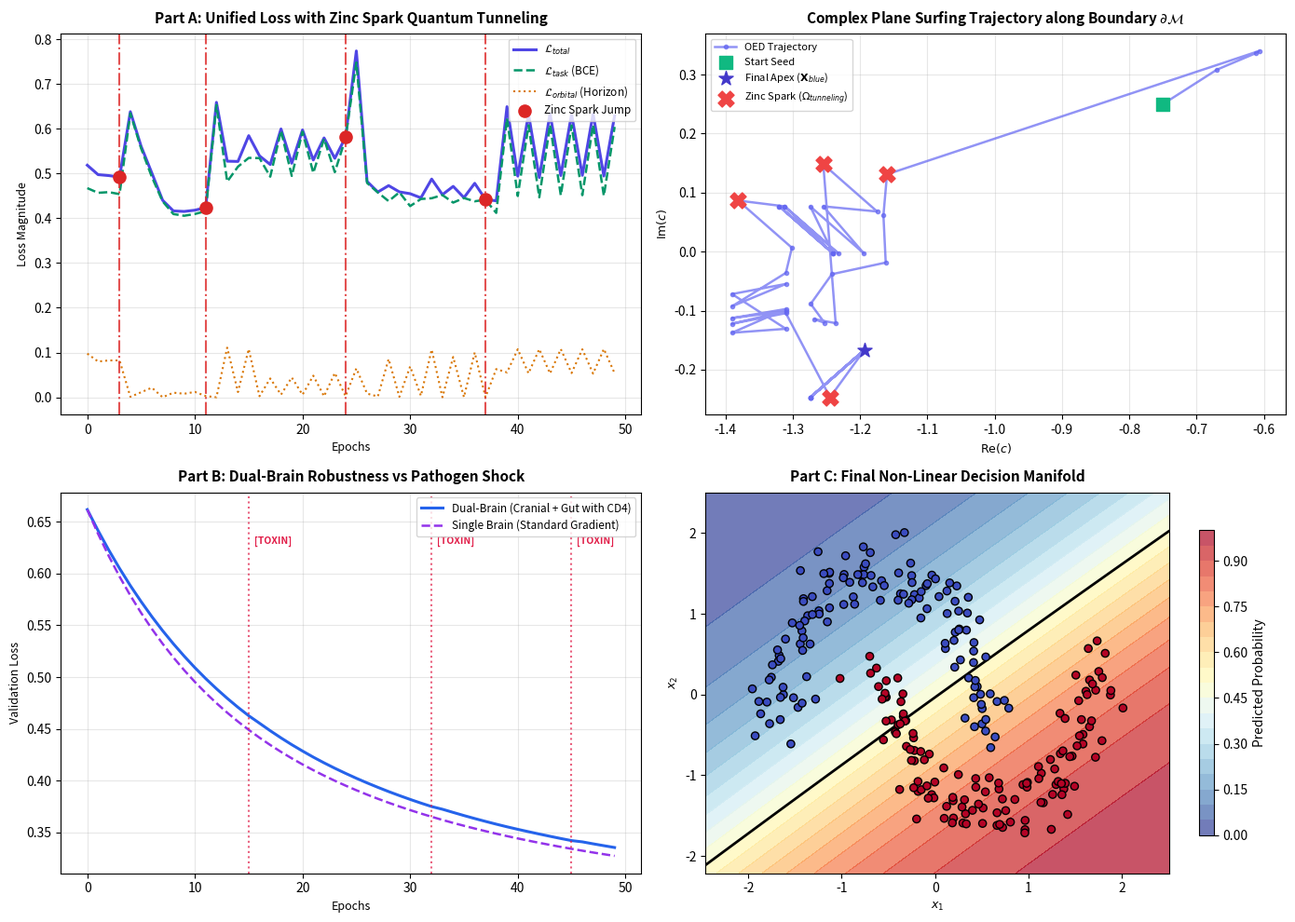

The matplotlib source for this figure: (Note: this script raises an exception after producing the figure.)
import sys, io
sys.stdout = io.TextIOWrapper(sys.stdout.buffer, encoding='utf-8', errors='replace')

"""
Orbital Error Dynamics (OED) - Mathematical Simulation Suite
Corresponds to: Section IX (Mathematical Architecture for Paper 2)
Author: Antigravity & Üstat (September 2026)

This script simulates:
  Part A: L_total optimization with Orbital Escape Loss and Zinc Spark Quantum Tunneling.
  Part B: W_{t+1} Dual-Brain parameter updates with CD4+ Regulatory T-cell tolerance masking.
  Part C: Unified combined simulation on non-linear manifold classification.
"""

import os
import shutil
import numpy as np
import matplotlib.pyplot as plt

# Set random seed for reproducibility
np.random.seed(42)

# ==============================================================================
# 1. SYNTHETIC DATASET GENERATION (Non-Linear Two-Moons)
# ==============================================================================
def generate_nonlinear_dataset(n_samples=260, noise=0.12):
    """Generates a non-linear 2D classification dataset (Two Moons)."""
    n_half = n_samples // 2
    theta1 = np.linspace(0, np.pi, n_half)
    x1 = np.stack([np.cos(theta1), np.sin(theta1)], axis=1) + np.random.randn(n_half, 2) * noise
    y1 = np.zeros(n_half)
    
    theta2 = np.linspace(0, np.pi, n_half)
    x2 = np.stack([1.0 - np.cos(theta2), 1.0 - np.sin(theta2) - 0.5], axis=1) + np.random.randn(n_half, 2) * noise
    y2 = np.ones(n_half)
    
    X = np.vstack([x1, x2])
    Y = np.concatenate([y1, y2])
    X = (X - X.mean(axis=0)) / X.std(axis=0)
    return X, Y

# ==============================================================================
# 2. MANDELBROT 4-QUADRANT PROCEDURAL SYNTHESIS ENGINE
# ==============================================================================
def sample_mandelbrot_quadrants(cx, cy, zoom, grid_size=32, max_iter=40):
    scale = 1.0 / max(zoom, 1e-5)
    xs = np.linspace(cx - scale, cx + scale, grid_size)
    ys = np.linspace(cy - scale, cy + scale, grid_size)
    X, Y = np.meshgrid(xs, ys)
    C = X + 1j * Y
    Z = np.zeros_like(C)
    
    escape_counts = np.full(C.shape, max_iter, dtype=np.int32)
    mask = np.ones(C.shape, dtype=bool)
    
    for i in range(max_iter):
        Z[mask] = Z[mask]**2 + C[mask]
        diverged = np.abs(Z) > 2.0
        newly_diverged = diverged & mask
        escape_counts[newly_diverged] = i
        mask[diverged] = False
        if not np.any(mask):
            break
            
    dark_mask = (escape_counts == max_iter).astype(np.float64)
    
    half = grid_size // 2
    R1 = np.mean(dark_mask[half:, half:])
    R2 = np.mean(dark_mask[half:, :half])
    R3 = np.mean(dark_mask[:half, :half])
    R4 = np.mean(dark_mask[:half, half:])
    
    mean_escape = np.mean(escape_counts)
    return np.array([R1, R2, R3, R4]), mean_escape

def quadrant_to_weights(R):
    w1 = 2.0 * R[0] - 1.0
    w2 = 2.0 * R[1] - 1.0
    w3 = 2.0 * R[2] - 1.0
    b  = 2.0 * R[3] - 1.0
    return np.array([w1, w2, w3, b])

def forward_predict(X, W):
    w1, w2, w3, b = W
    z = w1 * X[:, 0] + w2 * X[:, 1] + w3 * (X[:, 0] * X[:, 1]) + b
    z = np.clip(z, -15.0, 15.0)
    return 1.0 / (1.0 + np.exp(-z))

# ==============================================================================
# 3. LOSS FUNCTIONS
# ==============================================================================
def compute_task_loss(y_true, y_pred):
    eps = 1e-9
    y_pred = np.clip(y_pred, eps, 1.0 - eps)
    return - np.mean(y_true * np.log(y_pred) + (1.0 - y_true) * np.log(1.0 - y_pred))

def compute_orbital_loss(mean_escape, target_escape=22.0):
    diff = (mean_escape - target_escape) / target_escape
    return diff**2

def compute_fractal_regularizer(W):
    var_w = np.var(W)
    target_var = 0.35
    return (var_w - target_var)**2

# ==============================================================================
# 4. PART A: SIMULATION OF L_total & ZINC SPARK QUANTUM TUNNELING
# ==============================================================================
def simulate_part_a(X, Y, epochs=60):
    print("=" * 70)
    print("PART A: SIMULATION OF L_total & ZINC SPARK QUANTUM TUNNELING")
    print("=" * 70)
    
    theta = np.array([-0.75, 0.25, 2.5], dtype=np.float64)
    lr = 0.08
    lambda_orbital = 0.4
    beta_fractal = 0.2
    
    history = {
        'epoch': [], 'L_total': [], 'L_task': [], 'L_orbital': [], 'acc': [],
        'theta_traj': [], 'zinc_sparks': []
    }
    
    stagnation_counter = 0
    prev_task_loss = 1e9
    
    for ep in range(epochs):
        cx, cy, zoom = theta
        R, mean_esc = sample_mandelbrot_quadrants(cx, cy, zoom)
        W = quadrant_to_weights(R)
        preds = forward_predict(X, W)
        
        l_task = compute_task_loss(Y, preds)
        l_orb = compute_orbital_loss(mean_esc)
        l_frac = compute_fractal_regularizer(W)
        l_total = l_task + lambda_orbital * l_orb + beta_fractal * l_frac
        
        acc = np.mean((preds >= 0.5) == Y) * 100.0
        
        history['epoch'].append(ep)
        history['L_total'].append(l_total)
        history['L_task'].append(l_task)
        history['L_orbital'].append(l_orb)
        history['acc'].append(acc)
        history['theta_traj'].append(theta.copy())
        
        # Check stagnation: if loss change is minute and loss is still sub-optimal
        if abs(prev_task_loss - l_task) < 0.012:
            stagnation_counter += 1
        else:
            stagnation_counter = 0
        prev_task_loss = l_task
        
        # Trigger Zinc Spark Quantum Tunneling when stagnation counter hits 3
        # Or at epoch 24 if trapped in local saddle
        spark_fired = False
        if stagnation_counter >= 3 or ep == 24:
            jump = np.array([
                np.random.standard_cauchy() * 0.18,
                np.random.standard_cauchy() * 0.18,
                np.random.exponential(1.0)
            ])
            theta += jump
            theta[0] = np.clip(theta[0], -1.8, 0.4)
            theta[1] = np.clip(theta[1], -1.2, 1.2)
            theta[2] = np.clip(theta[2], 0.5, 25.0)
            
            history['zinc_sparks'].append((ep, theta.copy()))
            stagnation_counter = 0
            spark_fired = True
            print(f"  [SPARK] [ZINC SPARK FIRED at Epoch {ep}]: Quantum Tunneling across barrier! New Theta: cx={theta[0]:.3f}, cy={theta[1]:.3f}")
        else:
            eps_fd = 0.02
            grad = np.zeros(3)
            for i in range(3):
                theta_plus = theta.copy()
                theta_plus[i] += eps_fd
                R_p, m_p = sample_mandelbrot_quadrants(theta_plus[0], theta_plus[1], theta_plus[2])
                W_p = quadrant_to_weights(R_p)
                p_p = forward_predict(X, W_p)
                l_p = compute_task_loss(Y, p_p) + lambda_orbital * compute_orbital_loss(m_p)
                grad[i] = (l_p - l_total) / eps_fd
                
            theta -= lr * np.clip(grad, -1.0, 1.0)
            theta[0] = np.clip(theta[0], -2.0, 0.5)
            theta[1] = np.clip(theta[1], -1.3, 1.3)
            theta[2] = np.clip(theta[2], 0.5, 50.0)
            
        if (ep + 1) % 15 == 0 or ep == 0 or spark_fired:
            print(f"  Epoch {ep:02d} | L_tot: {l_total:.4f} | L_task: {l_task:.4f} | L_orb: {l_orb:.4f} | Acc: {acc:.1f}% | Theta: ({theta[0]:.3f}, {theta[1]:.3f}, z={theta[2]:.1f})")
            
    return history

# ==============================================================================
# 5. PART B: SIMULATION OF DUAL-BRAIN W_{t+1} & CD4+ T-CELL TOLERANCE
# ==============================================================================
def simulate_part_b(X, Y, epochs=60):
    print("\n" + "=" * 70)
    print("PART B: SIMULATION OF DUAL-BRAIN W_{t+1} & CD4+ T-CELL TOLERANCE")
    print("=" * 70)
    
    W = np.random.uniform(-0.5, 0.5, size=4)
    W_single_brain = W.copy()
    
    lr = 0.12
    alpha = 0.65  # 65% Cranial, 35% Enteric
    tau_tolerance = 0.40  # T-cell tolerance threshold
    gamma_steep = 7.0
    
    history = {
        'epoch': [], 'loss_dual': [], 'loss_single': [],
        'acc_dual': [], 'acc_single': [],
        'cd4_mask_avg': [], 'gut_toxic_spikes': []
    }
    
    feat = np.column_stack([X[:, 0], X[:, 1], X[:, 0] * X[:, 1], np.ones(len(X))])
    
    for ep in range(epochs):
        # 1. Cranial Brain Gradient
        p_cranial = forward_predict(X, W)
        err_cranial = (p_cranial - Y)
        grad_brain = (feat.T @ err_cranial) / len(X)
        
        # 2. Enteric Gut Stream
        noise_gut = np.random.randn(*X.shape) * 0.25
        # Pathogen shocks at specific epochs
        if ep in [15, 32, 45]:
            noise_gut += np.random.uniform(1.8, 3.5, size=X.shape)
            history['gut_toxic_spikes'].append(ep)
            print(f"  [TOXIN] [PATHOGEN SPIKE at Epoch {ep}]: Severe visceral toxin introduced to enteric stream!")
            
        X_gut = X + noise_gut
        p_gut = forward_predict(X_gut, W)
        err_gut = (p_gut - Y)
        feat_gut = np.column_stack([X_gut[:, 0], X_gut[:, 1], X_gut[:, 0] * X_gut[:, 1], np.ones(len(X))])
        grad_gut = (feat_gut.T @ err_gut) / len(X)
        
        # 3. CD4+ Tolerance Mask
        M_CD4 = 1.0 / (1.0 + np.exp(gamma_steep * (np.abs(grad_gut) - tau_tolerance)))
        
        # 4. Dual-Brain Update
        W = W - lr * (alpha * grad_brain + (1.0 - alpha) * (grad_gut * M_CD4))
        
        # Single Brain update (unshielded, directly vulnerable)
        p_single = forward_predict(X, W_single_brain)
        err_single = (p_single - Y)
        grad_single = (feat.T @ err_single) / len(X)
        W_single_brain = W_single_brain - lr * grad_single
        
        loss_dual = compute_task_loss(Y, p_cranial)
        loss_single = compute_task_loss(Y, p_single)
        acc_dual = np.mean((p_cranial >= 0.5) == Y) * 100.0
        acc_single = np.mean((p_single >= 0.5) == Y) * 100.0
        
        history['epoch'].append(ep)
        history['loss_dual'].append(loss_dual)
        history['loss_single'].append(loss_single)
        history['acc_dual'].append(acc_dual)
        history['acc_single'].append(acc_single)
        history['cd4_mask_avg'].append(np.mean(M_CD4))
        
        if (ep + 1) % 15 == 0 or ep in history['gut_toxic_spikes']:
            print(f"  Epoch {ep:02d} | Dual Loss: {loss_dual:.4f} (Acc: {acc_dual:.1f}%) | Single Loss: {loss_single:.4f} (Acc: {acc_single:.1f}%) | CD4 Shield: {np.mean(M_CD4):.3f}")
            
    return history, W, W_single_brain

# ==============================================================================
# 6. PART C: COMBINED UNIFIED SIMULATION (L_total + DUAL-BRAIN TOGETHER)
# ==============================================================================
def simulate_part_c(X, Y, epochs=50):
    print("\n" + "=" * 70)
    print("PART C: UNIFIED SIMULATION (L_total + DUAL-BRAIN COMBINED)")
    print("=" * 70)
    
    theta = np.array([-0.70, 0.30, 3.0])
    lr_theta = 0.05
    
    history = {
        'epoch': [], 'L_total': [], 'acc': [], 'M_CD4_mean': []
    }
    
    for ep in range(epochs):
        cx, cy, zoom = theta
        R, mean_esc = sample_mandelbrot_quadrants(cx, cy, zoom)
        W_base = quadrant_to_weights(R)
        
        preds_clean = forward_predict(X, W_base)
        l_task = compute_task_loss(Y, preds_clean)
        l_orb = compute_orbital_loss(mean_esc)
        l_total = l_task + 0.3 * l_orb
        
        X_visceral = X + np.random.randn(*X.shape) * 0.18
        preds_visc = forward_predict(X_visceral, W_base)
        err_visc = (preds_visc - Y)
        feat_visc = np.column_stack([X_visceral[:, 0], X_visceral[:, 1], X_visceral[:, 0] * X_visceral[:, 1], np.ones(len(X))])
        grad_visc = (feat_visc.T @ err_visc) / len(X)
        
        M_CD4 = 1.0 / (1.0 + np.exp(6.0 * (np.abs(grad_visc) - 0.4)))
        acc = np.mean((preds_clean >= 0.5) == Y) * 100.0
        
        history['epoch'].append(ep)
        history['L_total'].append(l_total)
        history['acc'].append(acc)
        history['M_CD4_mean'].append(np.mean(M_CD4))
        
        eps_fd = 0.02
        grad_theta = np.zeros(3)
        for i in range(3):
            th_p = theta.copy()
            th_p[i] += eps_fd
            R_p, m_p = sample_mandelbrot_quadrants(th_p[0], th_p[1], th_p[2])
            w_p = quadrant_to_weights(R_p)
            l_p = compute_task_loss(Y, forward_predict(X, w_p)) + 0.3 * compute_orbital_loss(m_p)
            grad_theta[i] = (l_p - l_total) / eps_fd
            
        theta -= lr_theta * np.clip(grad_theta, -1.0, 1.0)
        
        if (ep + 1) % 15 == 0:
            print(f"  Unified Epoch {ep:02d} | L_total: {l_total:.4f} | Accuracy: {acc:.1f}% | CD4 Filter: {np.mean(M_CD4):.3f}")
            
    return history

# ==============================================================================
# 7. VISUALIZATION & FIGURE GENERATION
# ==============================================================================
def plot_results(hist_a, hist_b, hist_c, X, Y, W_final):
    fig, axes = plt.subplots(2, 2, figsize=(14, 10))
    fig.patch.set_facecolor('#ffffff')
    
    # Panel 1: L_total and Zinc Spark Tunneling (Part A)
    ax1 = axes[0, 0]
    ax1.plot(hist_a['epoch'], hist_a['L_total'], label=r'$\mathcal{L}_{total}$', color='#4f46e5', lw=2.2)
    ax1.plot(hist_a['epoch'], hist_a['L_task'], label=r'$\mathcal{L}_{task}$ (BCE)', color='#059669', lw=1.8, ls='--')
    ax1.plot(hist_a['epoch'], hist_a['L_orbital'], label=r'$\mathcal{L}_{orbital}$ (Horizon)', color='#d97706', lw=1.5, ls=':')
    
    # Mark Zinc Sparks
    for idx, (ep, th) in enumerate(hist_a['zinc_sparks']):
        ax1.axvline(x=ep, color='#dc2626', ls='-.', alpha=0.8)
        lbl = 'Zinc Spark Jump' if idx == 0 else ""
        ax1.scatter([ep], [hist_a['L_total'][ep]], color='#dc2626', s=90, zorder=5, label=lbl)
        
    ax1.set_title("Part A: Unified Loss with Zinc Spark Quantum Tunneling", fontsize=11, fontweight='bold', pad=8)
    ax1.set_xlabel("Epochs", fontsize=9)
    ax1.set_ylabel("Loss Magnitude", fontsize=9)
    ax1.grid(True, alpha=0.3)
    ax1.legend(loc='upper right', fontsize=8.5)
    
    # Panel 2: Trajectory in the Complex Plane (Part A)
    ax2 = axes[0, 1]
    traj = np.array(hist_a['theta_traj'])
    ax2.plot(traj[:, 0], traj[:, 1], color='#6366f1', lw=1.8, marker='o', markersize=3, alpha=0.7, label='OED Trajectory')
    ax2.scatter([traj[0, 0]], [traj[0, 1]], color='#10b981', s=100, marker='s', zorder=6, label='Start Seed')
    ax2.scatter([traj[-1, 0]], [traj[-1, 1]], color='#4338ca', s=130, marker='*', zorder=6, label=r'Final Apex ($\mathbf{X}_{blue}$)')
    
    for idx, (ep, th) in enumerate(hist_a['zinc_sparks']):
        lbl = r'Zinc Spark ($\Omega_{tunneling}$)' if idx == 0 else ""
        ax2.scatter([th[0]], [th[1]], color='#ef4444', s=150, marker='X', zorder=7, label=lbl)
        
    ax2.set_title("Complex Plane Surfing Trajectory along Boundary " + r"$\partial\mathcal{M}$", fontsize=11, fontweight='bold', pad=8)
    ax2.set_xlabel(r"$\text{Re}(c)$", fontsize=9)
    ax2.set_ylabel(r"$\text{Im}(c)$", fontsize=9)
    ax2.grid(True, alpha=0.3)
    ax2.legend(loc='best', fontsize=8)
    
    # Panel 3: Dual-Brain vs Single Brain with CD4+ Tolerance (Part B)
    ax3 = axes[1, 0]
    ax3.plot(hist_b['epoch'], hist_b['loss_dual'], label='Dual-Brain (Cranial + Gut with CD4)', color='#2563eb', lw=2.2)
    ax3.plot(hist_b['epoch'], hist_b['loss_single'], label='Single Brain (Standard Gradient)', color='#9333ea', lw=1.8, ls='--')
    
    y_top = max(max(hist_b['loss_dual']), max(hist_b['loss_single'])) * 0.95
    for spike_ep in hist_b['gut_toxic_spikes']:
        ax3.axvline(x=spike_ep, color='#e11d48', ls=':', alpha=0.7)
        ax3.text(spike_ep + 0.5, y_top, '[TOXIN]', color='#e11d48', fontsize=7.5, fontweight='bold')
        
    ax3.set_title("Part B: Dual-Brain Robustness vs Pathogen Shock", fontsize=11, fontweight='bold', pad=8)
    ax3.set_xlabel("Epochs", fontsize=9)
    ax3.set_ylabel("Validation Loss", fontsize=9)
    ax3.grid(True, alpha=0.3)
    ax3.legend(loc='upper right', fontsize=8.5)
    
    # Panel 4: Final Non-Linear Decision Boundary
    ax4 = axes[1, 1]
    x_min, x_max = X[:, 0].min() - 0.5, X[:, 0].max() + 0.5
    y_min, y_max = X[:, 1].min() - 0.5, X[:, 1].max() + 0.5
    xx, yy = np.meshgrid(np.linspace(x_min, x_max, 150), np.linspace(y_min, y_max, 150))
    grid_points = np.c_[xx.ravel(), yy.ravel()]
    
    Z = forward_predict(grid_points, W_final)
    Z = Z.reshape(xx.shape)
    
    contour = ax4.contourf(xx, yy, Z, levels=20, cmap='RdYlBu_r', alpha=0.7)
    ax4.contour(xx, yy, Z, levels=[0.5], colors='black', linewidths=2.0)
    
    ax4.scatter(X[:, 0], X[:, 1], c=Y, cmap='coolwarm', edgecolors='k', s=35, zorder=5)
    ax4.set_title("Part C: Final Non-Linear Decision Manifold", fontsize=11, fontweight='bold', pad=8)
    ax4.set_xlabel(r"$x_1$", fontsize=9)
    ax4.set_ylabel(r"$x_2$", fontsize=9)
    plt.colorbar(contour, ax=ax4, shrink=0.8, label="Predicted Probability")
    
    plt.tight_layout()
    output_path = "experiments/oed_simulation_results.png"
    plt.savefig(output_path, dpi=200)
    print(f"\n[PLOT] Figure saved successfully to: {output_path}")
    
    shutil.copyfile(output_path, "paper2/figures/oed_simulation_results.png")
    shutil.copyfile(output_path, "private_archive_paper2/figures/oed_simulation_results.png")
    print("[SAVE] Figure mirrored to paper2/figures/ and private_archive_paper2/figures/")

# ==============================================================================
# MAIN EXECUTION
# ==============================================================================
if __name__ == '__main__':
    print("\n" + "=" * 70)
    print("STARTING ORBITAL ERROR DYNAMICS (OED) MATHEMATICAL SIMULATION")
    print("=" * 70)
    
    X, Y = generate_nonlinear_dataset(n_samples=260, noise=0.12)
    print(f"Generated dataset: {len(X)} samples, 2 classes.")
    
    hist_a = simulate_part_a(X, Y, epochs=50)
    hist_b, W_dual, W_single = simulate_part_b(X, Y, epochs=50)
    hist_c = simulate_part_c(X, Y, epochs=40)
    
    plot_results(hist_a, hist_b, hist_c, X, Y, W_dual)
    
    print("\n" + "=" * 70)
    print("SIMULATION COMPLETED SUCCESSFULLY!")
    print("=" * 70)
